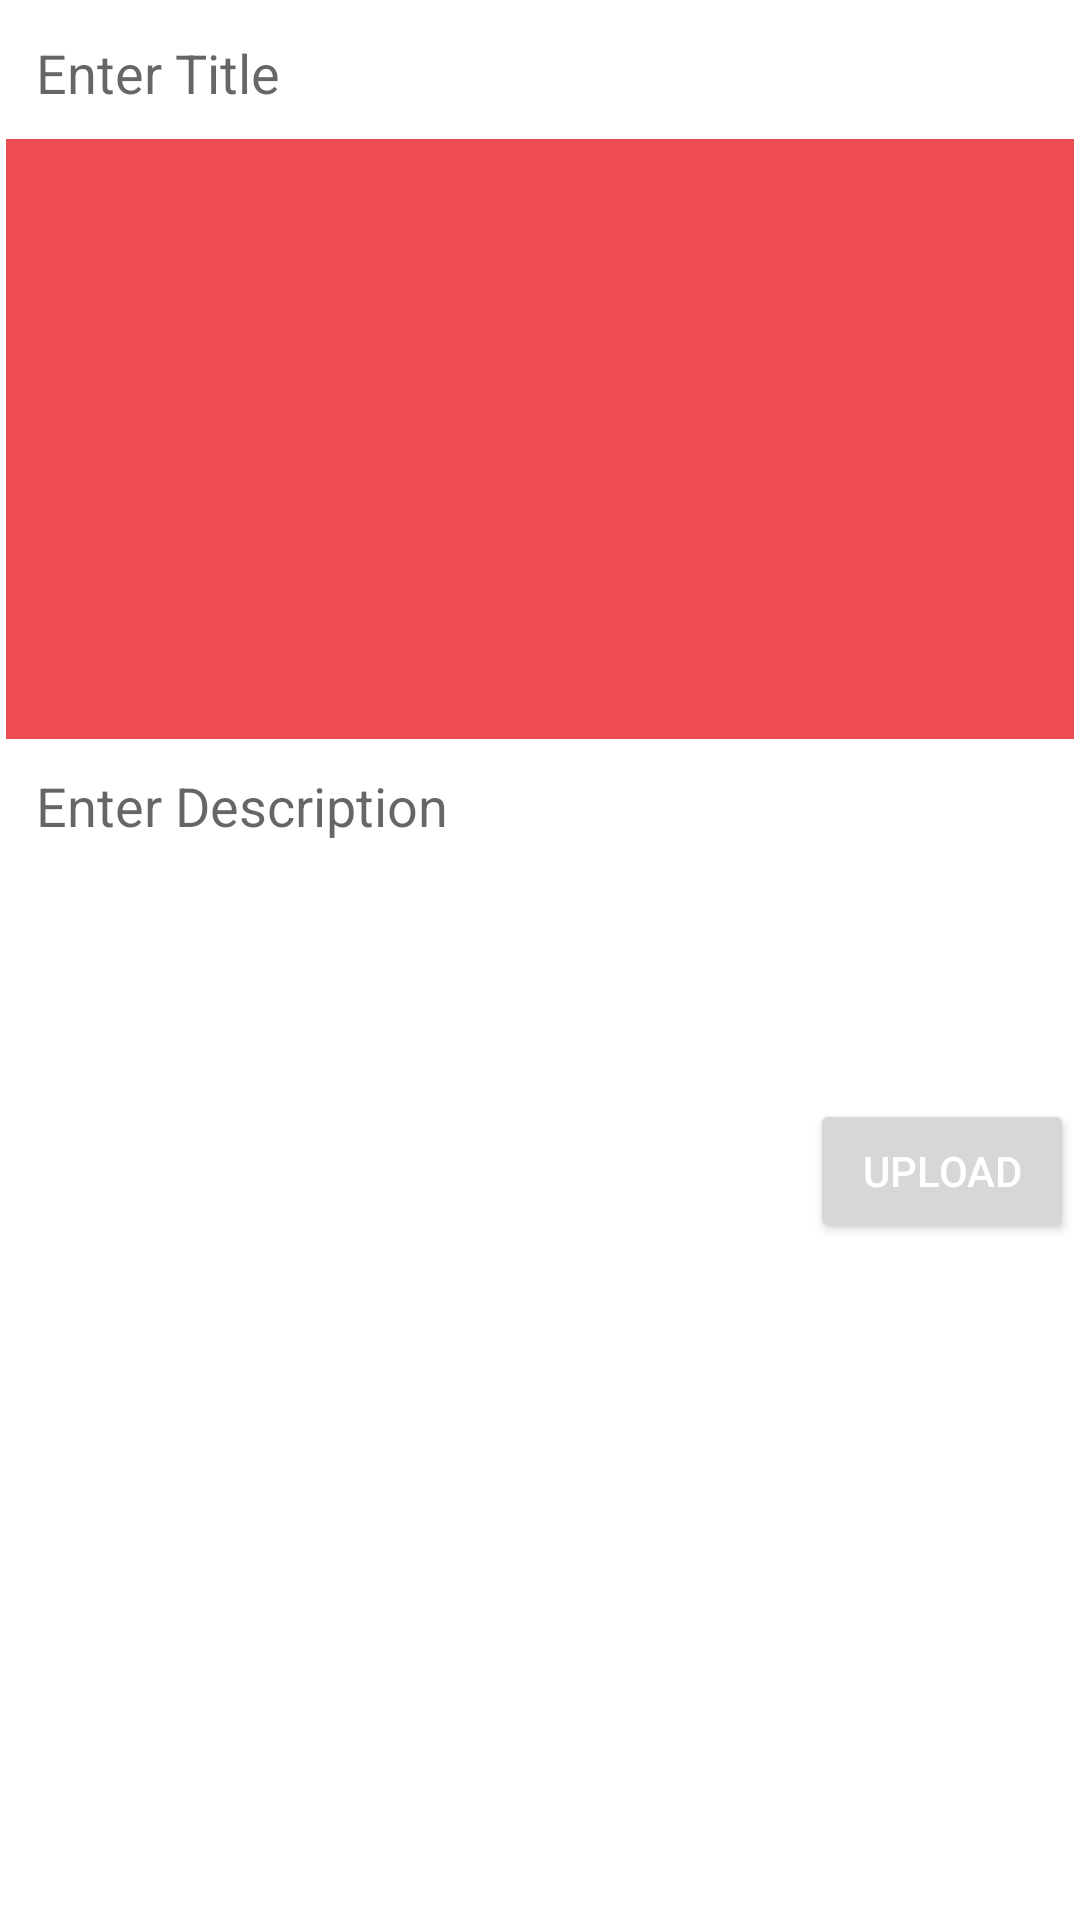

The Android layout XML behind this screen, and the referenced resources:
<!-- AndroidManifest.xml: application theme Theme.MySocialMediaApp -->
<!-- res/layout/activity_add_post.xml -->
<?xml version="1.0" encoding="utf-8"?>
<ScrollView xmlns:android="http://schemas.android.com/apk/res/android"
    xmlns:app="http://schemas.android.com/apk/res-auto"
    xmlns:tools="http://schemas.android.com/tools"
    android:layout_width="match_parent"
    android:layout_height="match_parent"
    tools:context=".AddPostActivity">


    <LinearLayout
        android:layout_width="match_parent"
        android:layout_height="wrap_content"
        android:layout_margin="2dp"
        android:orientation="vertical">


        <EditText
            android:id="@+id/pTitleEt"
            android:layout_width="match_parent"
            android:layout_height="wrap_content"
            android:background="@drawable/editextstyle"
            android:hint="Enter Title"
            android:padding="10dp"
            android:singleLine="true" />


        <ImageView
            android:id="@+id/pImageIv"
            android:layout_width="match_parent"
            android:layout_height="wrap_content"
            android:minHeight="200dp"
            android:background="@color/colorPrimary"/>

        <EditText
            android:id="@+id/pDescriptionEt"
            android:layout_width="match_parent"
            android:layout_height="wrap_content"
            android:background="@drawable/editextstyle"
            android:hint="Enter Description"
            android:inputType="textCapSentences|textMultiLine"
            android:padding="10dp"
            android:minHeight="120dp"
            android:gravity="start"
            android:singleLine="true" />

        <Button
            android:id="@+id/pUploadBtn"
            style="@style/TextAppearance.AppCompat.Widget.Button.Colored"
            android:layout_width="wrap_content"
            android:layout_height="wrap_content"
            android:text="Upload"
            android:layout_gravity="end"/>



    </LinearLayout>


</ScrollView>
<!-- resources referenced by this layout -->
<resources>
  <color name="colorPrimary">#ed4c54</color>
  <style name="Theme.MySocialMediaApp" parent="Theme.MaterialComponents.DayNight.DarkActionBar">
          
          <item name="colorPrimary">@color/purple_500</item>
          <item name="colorPrimaryVariant">@color/purple_700</item>
          <item name="colorOnPrimary">@color/white</item>
          
          <item name="colorSecondary">@color/teal_200</item>
          <item name="colorSecondaryVariant">@color/teal_700</item>
          <item name="colorOnSecondary">@color/black</item>
          
          <item name="android:statusBarColor" tools:targetApi="l">?attr/colorPrimaryVariant</item>
          
      </style>
  <color name="purple_500">#FF6200EE</color>
  <color name="purple_700">#FF3700B3</color>
  <color name="white">#FFFFFFFF</color>
  <color name="teal_200">#FF03DAC5</color>
  <color name="teal_700">#FF018786</color>
  <color name="black">#FF000000</color>
</resources>
